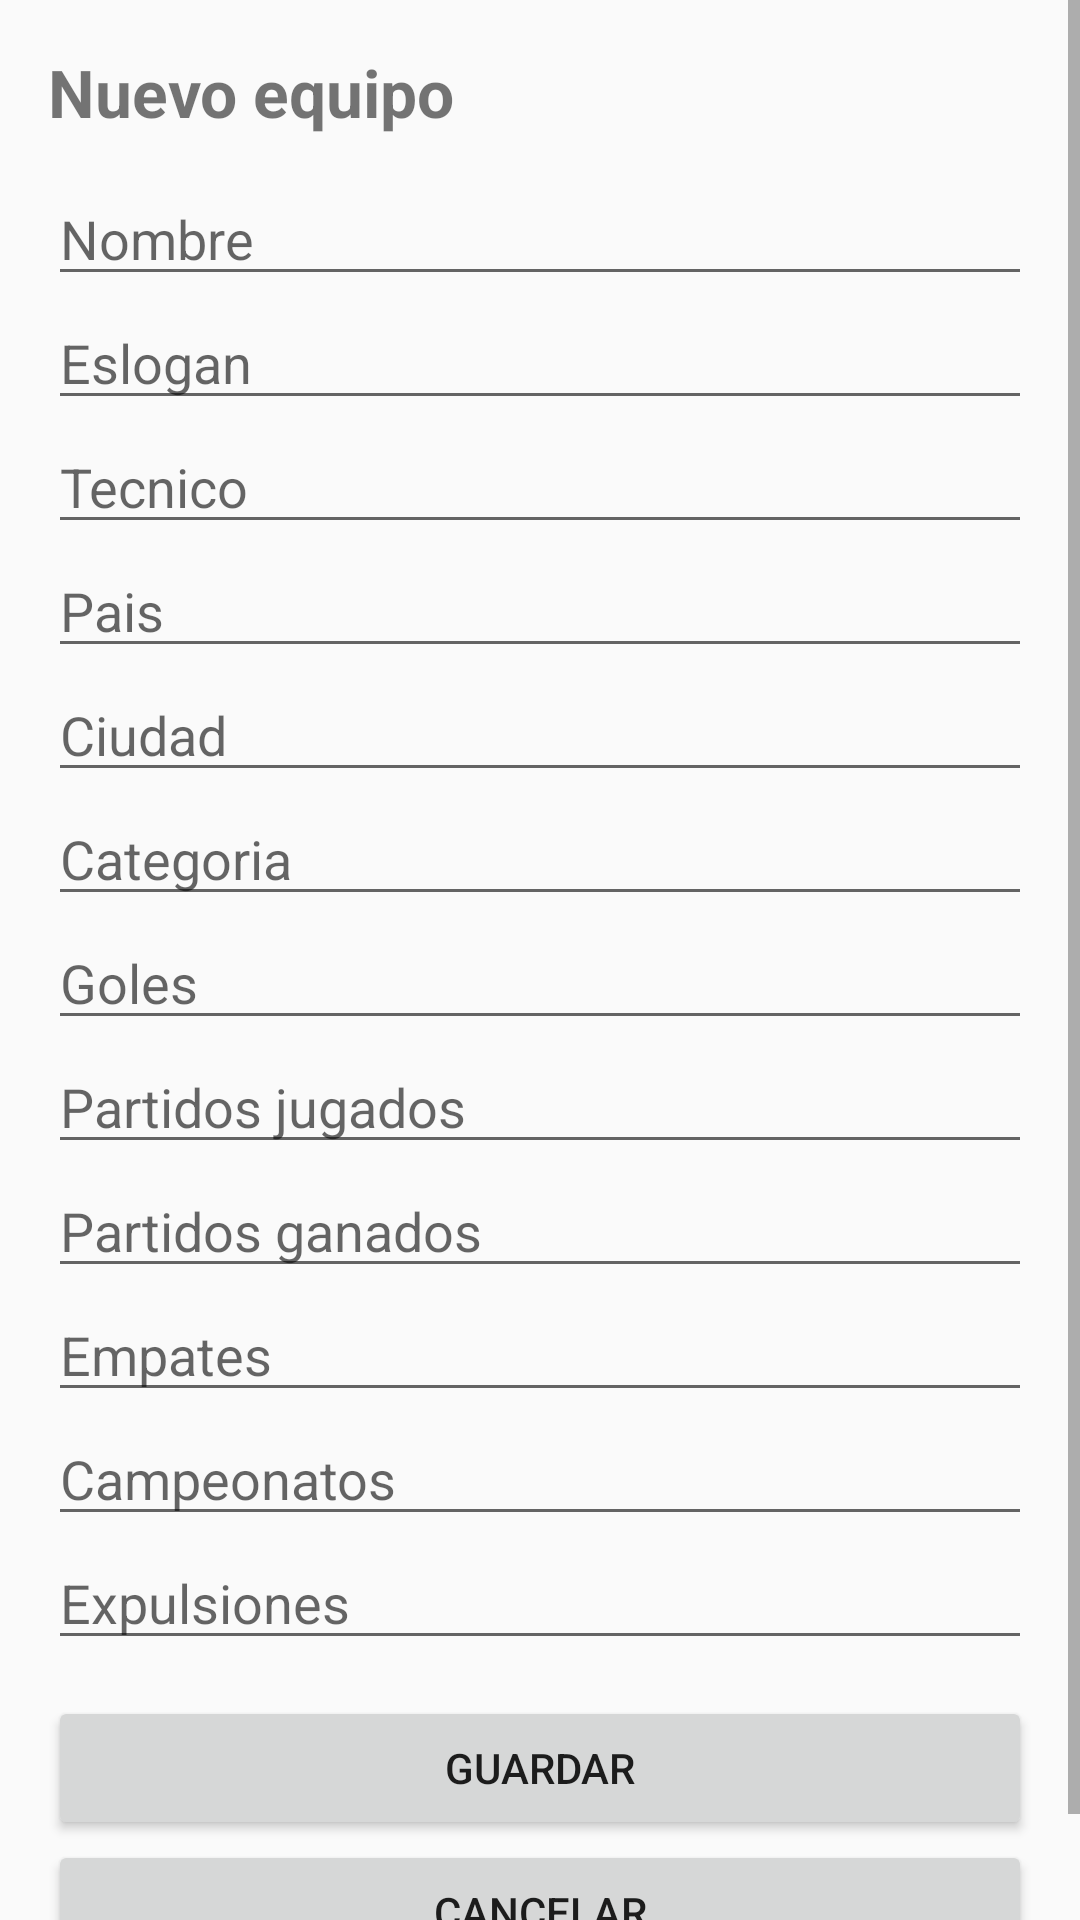

This screen was rendered from an Android layout file. Write that file and the resources it references.
<!-- AndroidManifest.xml: application theme Theme.EquiposFutbol -->
<!-- res/layout/activity_equipo_form.xml -->
<?xml version="1.0" encoding="utf-8"?>
<ScrollView xmlns:android="http://schemas.android.com/apk/res/android"
    android:layout_width="match_parent"
    android:layout_height="match_parent">

<LinearLayout
    android:layout_width="match_parent"
    android:layout_height="wrap_content"
    android:orientation="vertical"
    android:padding="16dp">

    <TextView
        android:id="@+id/lblTitulo"
        android:layout_width="match_parent"
        android:layout_height="wrap_content"
        android:text="Nuevo equipo"
        android:textSize="22sp"
        android:textStyle="bold"
        android:layout_marginBottom="12dp" />

    <EditText
        android:id="@+id/txtNombre"
        android:layout_width="match_parent"
        android:layout_height="wrap_content"
        android:hint="Nombre"
        android:inputType="text" />

    <EditText
        android:id="@+id/txtEslogan"
        android:layout_width="match_parent"
        android:layout_height="wrap_content"
        android:hint="Eslogan"
        android:inputType="text" />

    <EditText
        android:id="@+id/txtTecnico"
        android:layout_width="match_parent"
        android:layout_height="wrap_content"
        android:hint="Tecnico"
        android:inputType="text" />

    <EditText
        android:id="@+id/txtPaisForm"
        android:layout_width="match_parent"
        android:layout_height="wrap_content"
        android:hint="Pais"
        android:inputType="text" />

    <EditText
        android:id="@+id/txtCiudad"
        android:layout_width="match_parent"
        android:layout_height="wrap_content"
        android:hint="Ciudad"
        android:inputType="text" />

    <EditText
        android:id="@+id/txtCategoria"
        android:layout_width="match_parent"
        android:layout_height="wrap_content"
        android:hint="Categoria"
        android:inputType="text" />

    <EditText
        android:id="@+id/txtGolesForm"
        android:layout_width="match_parent"
        android:layout_height="wrap_content"
        android:hint="Goles"
        android:inputType="number" />

    <EditText
        android:id="@+id/txtJugados"
        android:layout_width="match_parent"
        android:layout_height="wrap_content"
        android:hint="Partidos jugados"
        android:inputType="number" />

    <EditText
        android:id="@+id/txtGanados"
        android:layout_width="match_parent"
        android:layout_height="wrap_content"
        android:hint="Partidos ganados"
        android:inputType="number" />

    <EditText
        android:id="@+id/txtEmpates"
        android:layout_width="match_parent"
        android:layout_height="wrap_content"
        android:hint="Empates"
        android:inputType="number" />

    <EditText
        android:id="@+id/txtCampeonatos"
        android:layout_width="match_parent"
        android:layout_height="wrap_content"
        android:hint="Campeonatos"
        android:inputType="number" />

    <EditText
        android:id="@+id/txtExpulsiones"
        android:layout_width="match_parent"
        android:layout_height="wrap_content"
        android:hint="Expulsiones"
        android:inputType="number" />

    <Button
        android:id="@+id/btnGuardar"
        android:layout_width="match_parent"
        android:layout_height="wrap_content"
        android:text="Guardar"
        android:layout_marginTop="12dp" />

    <Button
        android:id="@+id/btnCancelar"
        android:layout_width="match_parent"
        android:layout_height="wrap_content"
        android:text="Cancelar" />

</LinearLayout>
</ScrollView>
<!-- resources referenced by this layout -->
<resources>
  <style name="Theme.EquiposFutbol" parent="Theme.AppCompat.DayNight.DarkActionBar" />
</resources>
